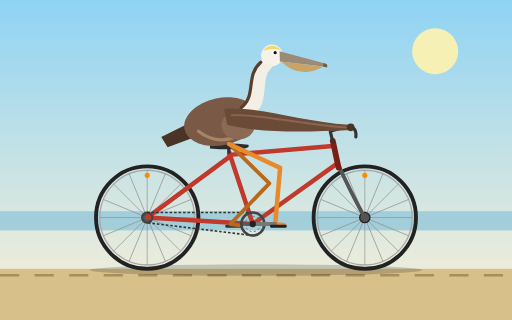
t = 0.00 s
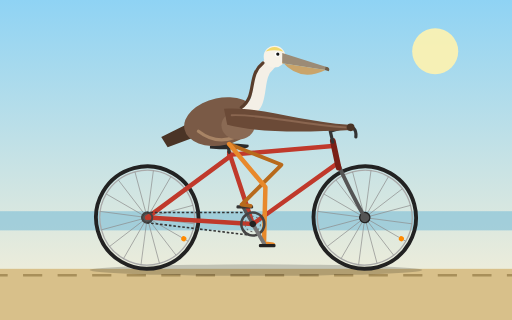
t = 0.40 s
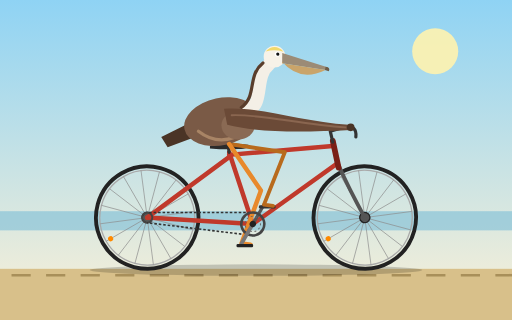
t = 0.80 s
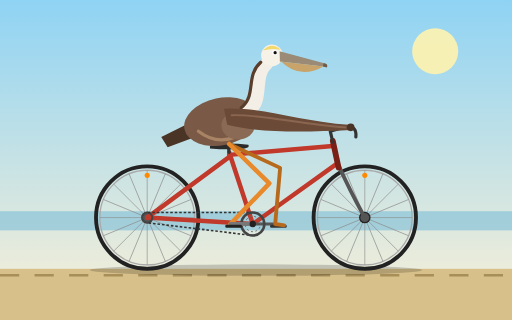
t = 1.20 s
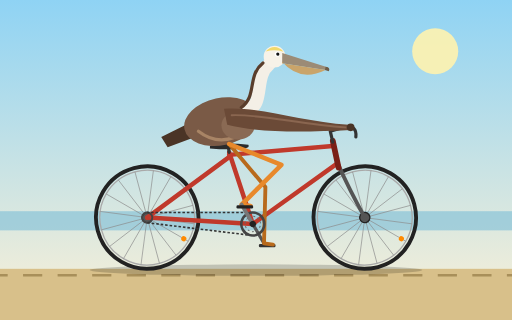
t = 1.60 s
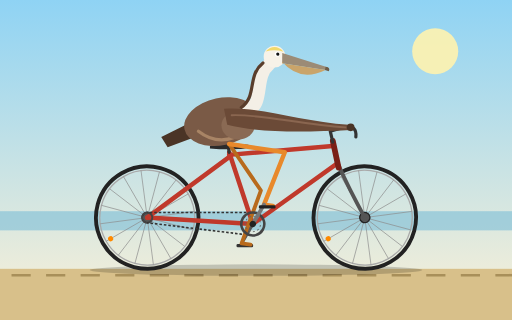
t = 2.00 s

The animated SVG that drew these frames (rendered in a browser with its animation timeline set to each time). Animation: 11 SMIL elements (animate=4,animateTransform=7); one cycle of 2.40 s, repeats indefinitely.

<svg xmlns="http://www.w3.org/2000/svg" viewBox="0 0 800 500" width="800" height="500">
  <defs>
    <linearGradient id="sky" x1="0" y1="0" x2="0" y2="1">
      <stop offset="0" stop-color="#8fd3f4"/>
      <stop offset="1" stop-color="#fdf1d6"/>
    </linearGradient>
    <g id="wheel">
      <circle r="80" fill="none" stroke="#222" stroke-width="6"/>
      <circle r="74" fill="none" stroke="#a9a9a9" stroke-width="2"/>
      <g stroke="#8c8c8c" stroke-width="1">
        <line x1="-74" y1="0" x2="74" y2="0"/>
        <line x1="-74" y1="0" x2="74" y2="0" transform="rotate(22.5)"/>
        <line x1="-74" y1="0" x2="74" y2="0" transform="rotate(45)"/>
        <line x1="-74" y1="0" x2="74" y2="0" transform="rotate(67.5)"/>
        <line x1="-74" y1="0" x2="74" y2="0" transform="rotate(90)"/>
        <line x1="-74" y1="0" x2="74" y2="0" transform="rotate(112.5)"/>
        <line x1="-74" y1="0" x2="74" y2="0" transform="rotate(135)"/>
        <line x1="-74" y1="0" x2="74" y2="0" transform="rotate(157.5)"/>
      </g>
      <circle cx="0" cy="-66" r="4" fill="#ff8a00"/>
      <circle r="8" fill="#555" stroke="#222" stroke-width="2"/>
    </g>
  </defs>

  <rect width="800" height="500" fill="url(#sky)"/>
  <circle cx="680" cy="80" r="36" fill="#fff3b0" opacity="0.9"/>
  <rect x="0" y="330" width="800" height="30" fill="#6bb6d6" opacity="0.5"/>
  <rect x="0" y="420" width="800" height="80" fill="#d8c08a"/>
  <line x1="0" y1="430" x2="800" y2="430" stroke="#a88f5a" stroke-width="4" stroke-dasharray="30 24">
    <animate attributeName="stroke-dashoffset" from="0" to="-54" dur="0.6s" repeatCount="indefinite"/>
  </line>
  <ellipse cx="400" cy="422" rx="260" ry="9" fill="#000" opacity="0.18"/>

  <!-- wheels -->
  <g transform="translate(230 340)">
    <g>
      <animateTransform attributeName="transform" type="rotate" from="0" to="360" dur="1.2s" repeatCount="indefinite"/>
      <use href="#wheel"/>
    </g>
  </g>
  <g transform="translate(570 340)">
    <g>
      <animateTransform attributeName="transform" type="rotate" from="0" to="360" dur="1.2s" repeatCount="indefinite"/>
      <use href="#wheel"/>
    </g>
  </g>

  <!-- frame -->
  <g fill="none" stroke="#c0392b" stroke-width="7" stroke-linecap="round" stroke-linejoin="round">
    <line x1="395" y1="350" x2="358" y2="238"/>
    <line x1="358" y1="242" x2="520" y2="228"/>
    <line x1="395" y1="350" x2="526" y2="256"/>
    <line x1="395" y1="350" x2="230" y2="340"/>
    <line x1="360" y1="244" x2="230" y2="340"/>
    <path d="M528 256 Q545 295 570 340" stroke="#555" stroke-width="6"/>
    <line x1="520" y1="220" x2="529" y2="262" stroke="#7a1f16" stroke-width="9"/>
  </g>
  <!-- seat post and saddle -->
  <line x1="358" y1="238" x2="357" y2="230" stroke="#333" stroke-width="5" stroke-linecap="round"/>
  <path d="M328 228 Q345 222 388 226 Q392 232 372 233 Q350 234 328 232 Z" fill="#2b2b2b"/>
  <!-- stem and handlebar -->
  <path d="M520 222 L516 205 L540 198 Q558 196 556 214" fill="none" stroke="#333" stroke-width="5" stroke-linecap="round" stroke-linejoin="round"/>
  <!-- rear hub cog -->
  <circle cx="230" cy="340" r="8" fill="none" stroke="#444" stroke-width="3"/>

  <!-- chain -->
  <g fill="none" stroke="#333" stroke-width="2.5" stroke-dasharray="4 3">
    <animate attributeName="stroke-dashoffset" from="0" to="-14" dur="0.35s" repeatCount="indefinite"/>
    <line x1="395" y1="332" x2="230" y2="332"/>
    <line x1="395" y1="368" x2="230" y2="348"/>
  </g>

  <!-- far crank + pedal -->
  <g transform="translate(395 350)">
    <g>
      <animateTransform attributeName="transform" type="rotate" from="180" to="540" dur="2.4s" repeatCount="indefinite"/>
      <line x1="0" y1="0" x2="35" y2="0" stroke="#555" stroke-width="5" stroke-linecap="round"/>
      <g transform="translate(35 0)">
        <g>
          <animateTransform attributeName="transform" type="rotate" from="-180" to="-540" dur="2.4s" repeatCount="indefinite"/>
          <rect x="-8" y="1" width="26" height="5" rx="2" fill="#333"/>
        </g>
      </g>
    </g>
  </g>

  <!-- far leg -->
  <path fill="none" stroke="#b86a1c" stroke-width="6" stroke-linecap="round" stroke-linejoin="round"
        d="M358 225 L420.9 286.5 L360 350 L374 352">
    <animate attributeName="d" dur="2.4s" repeatCount="indefinite" values="
      M358 225 L420.9 286.5 L360 350 L374 352;
      M358 225 L430.9 274.4 L364.7 332.5 L378.7 334.5;
      M358 225 L439.7 257.5 L377.5 319.7 L391.5 321.7;
      M358 225 L444.3 242.1 L395 315 L409 317;
      M358 225 L445 237.9 L412.5 319.7 L426.5 321.7;
      M358 225 L443.4 246.4 L425.3 332.5 L439.3 334.5;
      M358 225 L437.7 262.3 L430 350 L444 352;
      M358 225 L427.1 279.5 L425.3 367.5 L439.3 369.5;
      M358 225 L414.7 292.3 L412.5 380.3 L426.5 382.3;
      M358 225 L407.4 297.9 L395 385 L409 387;
      M358 225 L407.7 297.6 L377.5 380.3 L391.5 382.3;
      M358 225 L412.8 293.9 L364.7 367.5 L378.7 369.5;
      M358 225 L420.9 286.5 L360 350 L374 352"/>
  </path>

  <!-- tail -->
  <path d="M296 192 L252 214 L262 230 L305 214 Z" fill="#4a3426"/>
  <!-- body -->
  <ellipse cx="345" cy="190" rx="58" ry="37" transform="rotate(-12 345 190)" fill="#7a5a46"/>
  <path d="M310 205 Q345 232 385 205" fill="none" stroke="#a88465" stroke-width="5" stroke-linecap="round"/>
  <ellipse cx="372" cy="196" rx="26" ry="22" fill="#8a6a54"/>

  <!-- neck and head -->
  <g>
    <animateTransform attributeName="transform" type="rotate" values="-2 385 172;2 385 172;-2 385 172" dur="1.2s" repeatCount="indefinite"/>
    <path d="M385 172 C415 165 395 120 420 100" fill="none" stroke="#f4efe6" stroke-width="20" stroke-linecap="round"/>
    <path d="M377 168 C402 150 385 118 410 98" fill="none" stroke="#5a3d2b" stroke-width="5" stroke-linecap="round"/>
    <circle cx="428" cy="88" r="17" fill="#f7f2e8"/>
    <path d="M414 80 Q428 66 442 80 Q428 76 414 80 Z" fill="#f2d96b"/>
    <path d="M440 82 L512 104 Q514 108 508 108 L440 98 Z" fill="#9b8b76"/>
    <path d="M440 96 Q468 128 508 108 L440 98 Z" fill="#c9a46a"/>
    <path d="M508 103 Q516 104 513 110 L507 108 Z" fill="#6e5c48"/>
    <circle cx="432" cy="84" r="4" fill="#fff"/>
    <circle cx="433" cy="84" r="2.5" fill="#111"/>
  </g>

  <!-- near leg -->
  <path fill="none" stroke="#e8892b" stroke-width="7" stroke-linecap="round" stroke-linejoin="round"
        d="M358 225 L437.7 262.3 L430 350 L444 352">
    <animate attributeName="d" dur="2.4s" repeatCount="indefinite" values="
      M358 225 L437.7 262.3 L430 350 L444 352;
      M358 225 L427.1 279.5 L425.3 367.5 L439.3 369.5;
      M358 225 L414.7 292.3 L412.5 380.3 L426.5 382.3;
      M358 225 L407.4 297.9 L395 385 L409 387;
      M358 225 L407.7 297.6 L377.5 380.3 L391.5 382.3;
      M358 225 L412.8 293.9 L364.7 367.5 L378.7 369.5;
      M358 225 L420.9 286.5 L360 350 L374 352;
      M358 225 L430.9 274.4 L364.7 332.5 L378.7 334.5;
      M358 225 L439.7 257.5 L377.5 319.7 L391.5 321.7;
      M358 225 L444.3 242.1 L395 315 L409 317;
      M358 225 L445 237.9 L412.5 319.7 L426.5 321.7;
      M358 225 L443.4 246.4 L425.3 332.5 L439.3 334.5;
      M358 225 L437.7 262.3 L430 350 L444 352"/>
  </path>

  <!-- near crank, chainring, pedal -->
  <g transform="translate(395 350)">
    <g>
      <animateTransform attributeName="transform" type="rotate" from="0" to="360" dur="2.4s" repeatCount="indefinite"/>
      <circle r="18" fill="none" stroke="#444" stroke-width="4"/>
      <circle r="12" fill="none" stroke="#666" stroke-width="1.5" stroke-dasharray="3 4"/>
      <line x1="0" y1="0" x2="35" y2="0" stroke="#777" stroke-width="6" stroke-linecap="round"/>
      <circle r="5" fill="#222"/>
      <g transform="translate(35 0)">
        <g>
          <animateTransform attributeName="transform" type="rotate" from="0" to="-360" dur="2.4s" repeatCount="indefinite"/>
          <rect x="-8" y="1" width="26" height="5" rx="2" fill="#222"/>
        </g>
      </g>
    </g>
  </g>

  <!-- wing reaching handlebar -->
  <path d="M350 170 C400 165 470 190 545 195 L548 203 C470 207 400 207 355 195 Z" fill="#6b4a37"/>
  <path d="M362 180 C410 178 470 195 540 199" fill="none" stroke="#8a6650" stroke-width="3" stroke-linecap="round"/>
  <circle cx="548" cy="199" r="6" fill="#4a3426"/>
</svg>
